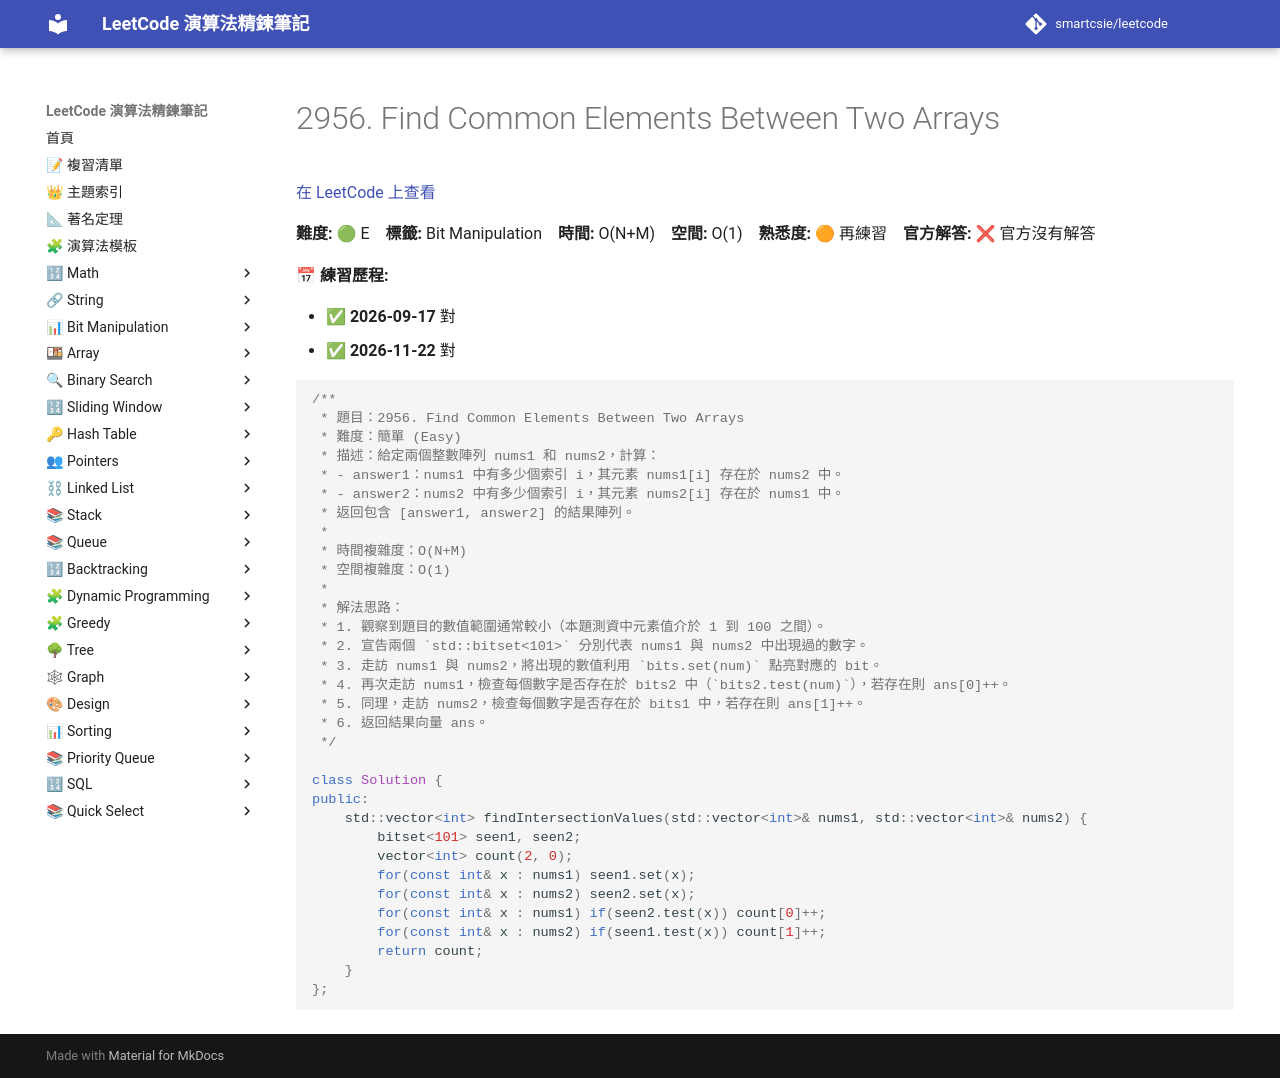

repository: smartcsie/leetcode · page: problems/2956/index.html · generator: mkdocs

# 2956. Find Common Elements Between Two Arrays

[在 LeetCode 上查看](https://leetcode.com/problems/find-common-elements-between-two-arrays/)

**難度:** 🟢 E　**標籤:** Bit Manipulation　**時間:** O(N+M)　**空間:** O(1)　**熟悉度:** 🟠 再練習　**官方解答:** ❌ 官方沒有解答

**📅 練習歷程:**

- ✅ **2026-09-17** 對
- ✅ **2026-11-22** 對

```cpp
/**
 * 題目：2956. Find Common Elements Between Two Arrays
 * 難度：簡單 (Easy)
 * 描述：給定兩個整數陣列 nums1 和 nums2，計算：
 * - answer1：nums1 中有多少個索引 i，其元素 nums1[i] 存在於 nums2 中。
 * - answer2：nums2 中有多少個索引 i，其元素 nums2[i] 存在於 nums1 中。
 * 返回包含 [answer1, answer2] 的結果陣列。
 *
 * 時間複雜度：O(N+M)
 * 空間複雜度：O(1)
 *
 * 解法思路：
 * 1. 觀察到題目的數值範圍通常較小（本題測資中元素值介於 1 到 100 之間）。
 * 2. 宣告兩個 `std::bitset<101>` 分別代表 nums1 與 nums2 中出現過的數字。
 * 3. 走訪 nums1 與 nums2，將出現的數值利用 `bits.set(num)` 點亮對應的 bit。
 * 4. 再次走訪 nums1，檢查每個數字是否存在於 bits2 中（`bits2.test(num)`），若存在則 ans[0]++。
 * 5. 同理，走訪 nums2，檢查每個數字是否存在於 bits1 中，若存在則 ans[1]++。
 * 6. 返回結果向量 ans。
 */

class Solution {
public:
    std::vector<int> findIntersectionValues(std::vector<int>& nums1, std::vector<int>& nums2) {
        bitset<101> seen1, seen2;
        vector<int> count(2, 0);
        for(const int& x : nums1) seen1.set(x);
        for(const int& x : nums2) seen2.set(x);
        for(const int& x : nums1) if(seen2.test(x)) count[0]++;
        for(const int& x : nums2) if(seen1.test(x)) count[1]++;
        return count;
    }
};
```
